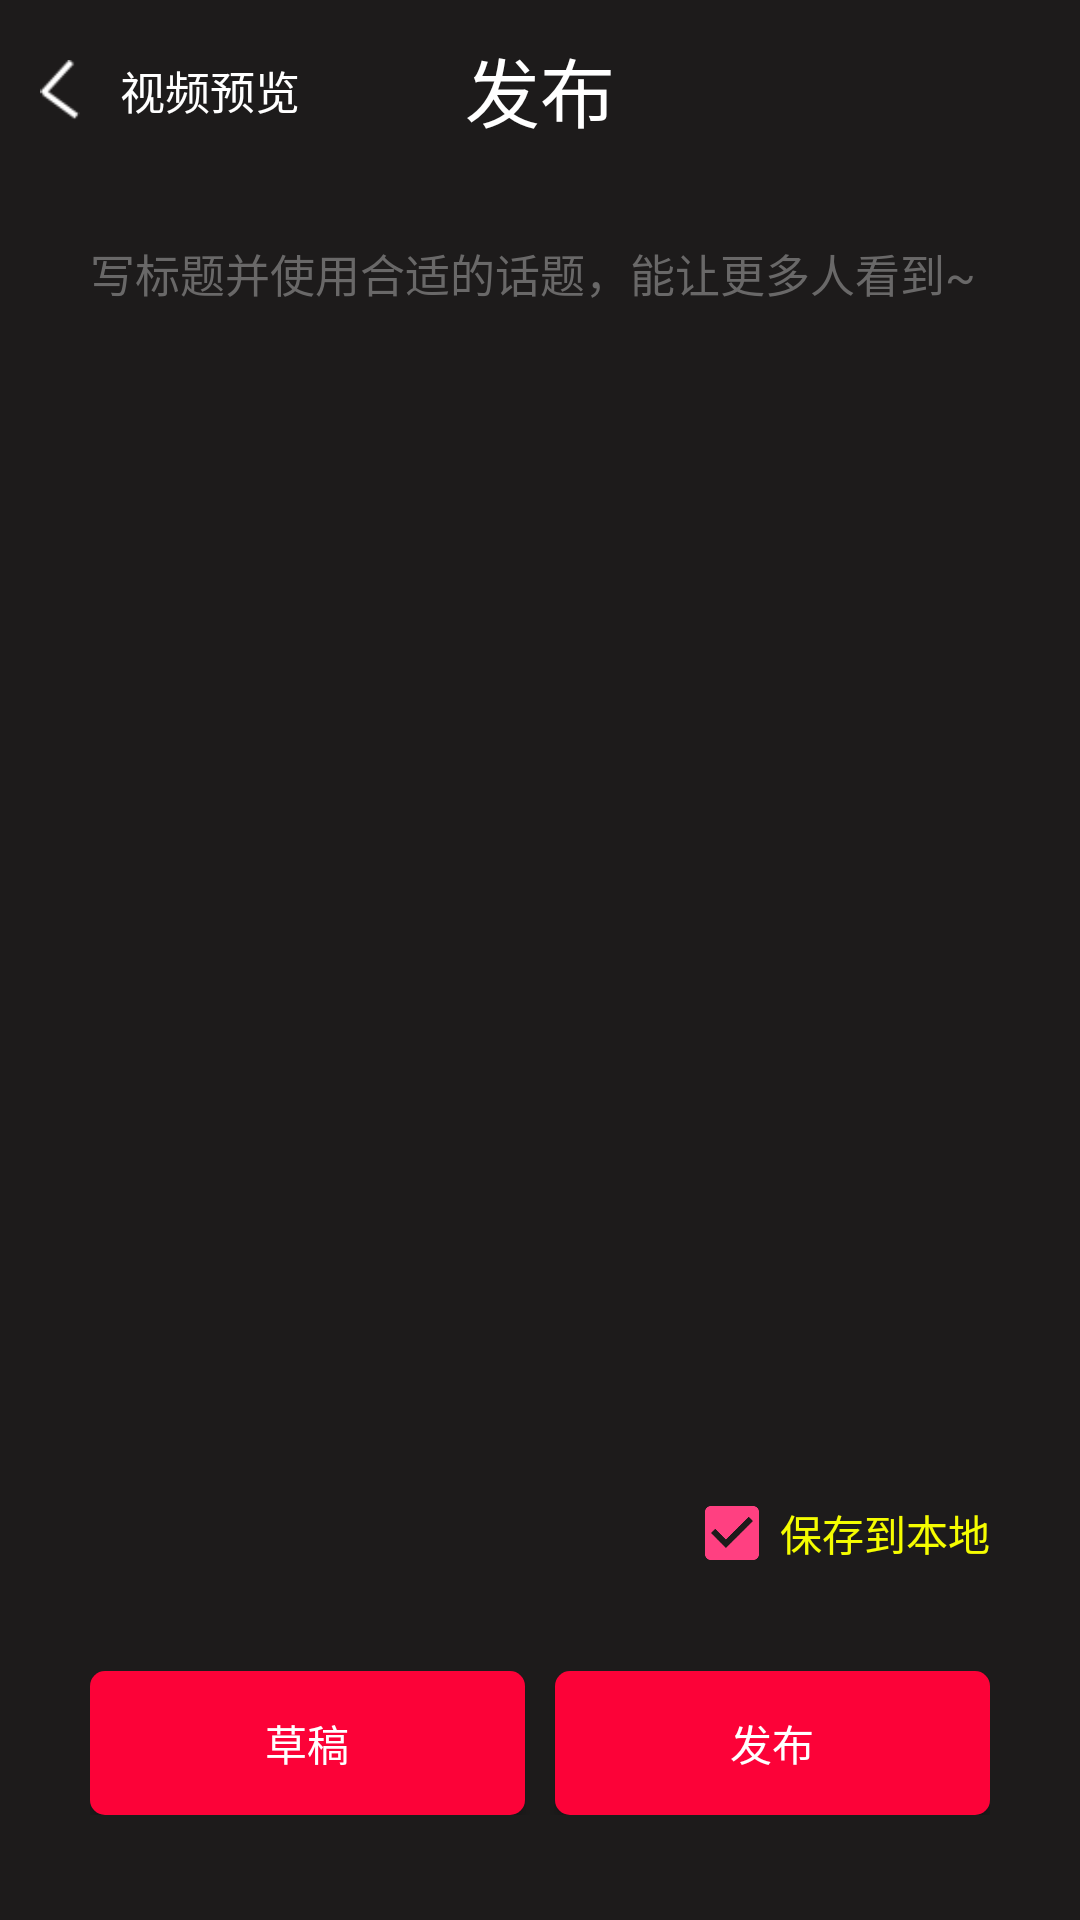

Write the Android layout XML for this screen, with the resource values it uses.
<!-- AndroidManifest.xml: application theme AppTheme -->
<!-- res/layout/issue_layout.xml -->
<?xml version="1.0" encoding="utf-8"?>
<RelativeLayout
    android:background="#1d1b1b"
    xmlns:android="http://schemas.android.com/apk/res/android"
    android:layout_width="match_parent"
    android:layout_height="match_parent">

    <RelativeLayout
        android:id="@+id/title_rl"
        android:layout_marginTop="10dp"
        android:layout_width="match_parent"
        android:layout_height="wrap_content">
        <ImageView
            android:layout_margin="10dp"
            android:layout_width="20dp"
            android:layout_height="20dp"
            android:id="@+id/issue_back"
            android:src="@mipmap/perview_back"/>
        <TextView
            android:layout_toRightOf="@+id/issue_back"
            android:id="@+id/tv_back"
            android:layout_width="wrap_content"
            android:layout_height="wrap_content"
            android:layout_centerVertical="true"
            android:textSize="15dp"
            android:textColor="#fff"
            android:text="视频预览"/>

        <TextView
            android:layout_centerInParent="true"
            android:layout_width="wrap_content"
            android:layout_height="wrap_content"
            android:text="发布"
            android:textColor="#fff"
            android:textSize="25dp"/>
    </RelativeLayout>

    <RelativeLayout
        android:id="@+id/preview_ll"
        android:layout_below="@+id/title_rl"
        android:layout_margin="10dp"
        android:layout_width="match_parent"
        android:layout_height="match_parent">

        <LinearLayout
            android:id="@+id/operation_btn"
            android:layout_marginBottom="25dp"
            android:layout_marginLeft="20dp"
            android:layout_marginRight="20dp"
            android:layout_alignParentBottom="true"
            android:layout_width="match_parent"
            android:layout_height="wrap_content">
            <Button
                android:id="@+id/draft"
                android:layout_width="0dp"
                android:layout_weight="1"
                android:text="草稿"
                android:textColor="#fff"
                android:layout_marginRight="5dp"
                android:background="@drawable/next_bg"
                android:layout_height="wrap_content" />

            <Button
                android:id="@+id/perview"
                android:layout_width="0dp"
                android:layout_weight="1"
                android:text="发布"
                android:layout_marginLeft="5dp"
                android:textColor="#fff"
                android:background="@drawable/next_bg"
                android:layout_height="wrap_content" />

        </LinearLayout>

        <CheckBox
            android:layout_width="wrap_content"
            android:layout_height="wrap_content"
            android:id="@+id/save_local"
            android:text="保存到本地"
            android:checked="true"
            android:layout_above="@+id/operation_btn"
            android:textColor="#f5fd00"
            android:layout_marginBottom="30dp"
            android:layout_alignParentRight="true"
            android:layout_marginRight="20dp"/>

        <EditText
            android:padding="10dp"
            android:layout_margin="10dp"
            android:background="#00ffffff"
            android:textSize="15dp"
            android:maxLength="60"
            android:gravity="top"
            android:id="@+id/preview_et"
            android:layout_width="match_parent"
            android:layout_height="wrap_content"
            android:textColor="#fff"
            android:textColorHint="#696868"
            android:hint="写标题并使用合适的话题，能让更多人看到~"/>

        <ImageView
            android:layout_below="@+id/preview_et"
            android:layout_above="@+id/save_local"
            android:layout_margin="10dp"
            android:layout_width="match_parent"
            android:layout_height="match_parent"
            android:id="@+id/preview_iv"
            android:src="@mipmap/ic_launcher"/>

    </RelativeLayout>



</RelativeLayout>
<!-- resources referenced by this layout -->
<resources>
  <!-- drawable next_bg (drawable) -->
  <?xml version="1.0" encoding="utf-8"?>
  <shape xmlns:android="http://schemas.android.com/apk/res/android"
      android:shape="rectangle"
      android:useLevel="false">
  
      <solid android:color="#fc0238"/>
      <corners android:bottomLeftRadius="5dp"
          android:bottomRightRadius="5dp"
          android:topLeftRadius="5dp"
          android:topRightRadius="5dp"/>
      <size android:width="20dp"
          android:height="10dp"/>
  
  </shape>
  <!-- mipmap perview_back: png bitmap (mipmap-xxxhdpi, 442 bytes) -->
  <style name="AppTheme" parent="Theme.AppCompat.Light.DarkActionBar">
          
          <item name="colorPrimary">@color/colorPrimary</item>
          <item name="colorPrimaryDark">@color/colorPrimaryDark</item>
          <item name="colorAccent">@color/colorAccent</item>
      </style>
  <color name="colorPrimary">#3F51B5</color>
  <color name="colorPrimaryDark">#303F9F</color>
  <color name="colorAccent">#FF4081</color>
</resources>
